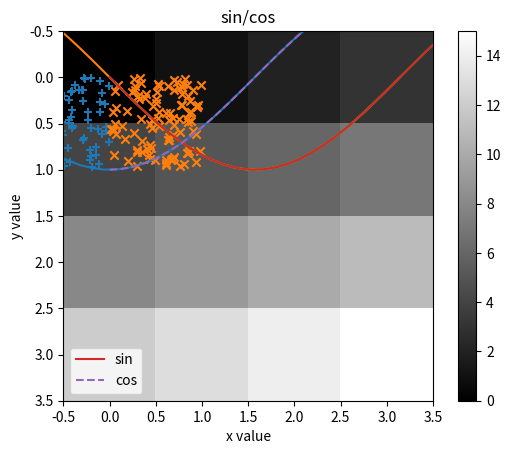

Here is the Python script that generated this plot: (Note: this script raises an exception after producing the figure.)
#!/usr/bin/env python
# coding: utf-8

# In[3]:


print("Hello world")


# In[5]:


get_ipython().run_line_magic('matplotlib', 'inline')

import numpy as np
import matplotlib.pyplot as plt

x = np.linspace(-np.pi, np.pi)
plt.plot(x, np.cos(x))
plt.plot(x, np.sin(x))
plt.show()


# In[11]:


i = 123
print(type(i))

s = "test"
print(type(s))

c = "a"
print(type(c))

f = 1.23
print(type(f))

# bool은 True는 1, False는 0으로 취급한다. 즉, True와 False를 더하면 1이 된다.
b = True
print(type(b))

l = [1, 2, 3]
print(type(l))

# **는 거듭제곱
e = 2 ** 5
print(e)

# 논리연산자인 "in"은 x in y일 경우 y 속에 x가 포함되어 있을 경우 true를 반환한다.
# + 연산자는 문자열이나 리스트를 합칠때도 사용이 가능하다.


# In[12]:


# 파이썬의 리스트는 자료형이 섞여도 상관이 없다. [] 를 사용한다.
# 튜플은 리스트와 달리 원소를 추가, 삭제, 변경이 불가능하다. ()를 사용한다.

a = [1, 2, 3]
a1, a2, a3 = a # 리스트의 각 원소를 차례대로 변수에 입력한다.
print(a1, a2, a3)

b = (4, 5 ,6)
b1, b2, b3 = b # 튜플의 각 원소를 차례대로 변수에 입력한다.
print(b1, b2, b3)


# In[14]:


# 딕셔너리(dictionary)는 Key와 Value를 한 쌍으로 갖는 자료형

a = {"Apple":3, "Pineapple":4} # 딕셔너리 생성
print(a["Apple"]) # "Apple"을 키로 갖는 값을 표시

a["Pineapple"] = 6 # 원소값을 변경
print(a["Pineapple"])

a["Melon"] = 3 # 새로운 원소를 추가
print(a)


# In[16]:


# if 조건문:
# elif 조건문:
# else:

a = 7
if a < 12:
    print("Good morning!")
elif a < 17:
    print("Good afternoon!")
elif a < 21:
    print("Good evening!")
else:
    print("Good night!")


# In[17]:


# for 반복문
# for문은 리스트나 range 함수를 in 연산자와 함께 이용
# range([시작하는 수,] 끝나는 수[, 간격])

# 리스트를 이용한 반복
for a in [4, 7, 10]:
    print(a)
    
# range 함수를 이용한 반복
for a in range(3):
    print(a)


# In[18]:


# while 문
a = 0
while a < 3:
    print(a)
    a += 1


# In[21]:


# 컴프리헨션(Comprehension)
# 리스트의 원소를 변경해 새로운 리스트를 생성하는 방법
# 보통 for 반복문을 사용, 컴프리헨션을 사용하면 반복문을 간결하게 기술가능.
# 리스트에서 원소를 하나씩 추출해 원소에 대한 작업을 처리하고 새로운 리스트를 만든다.

# 새로운 리스트 = [원소에 대한 처리 for 원소 in 리스트]
a = [1, 2, 3, 4, 5, 6, 7]
b = [c * 2 for c in a]
print(b)

# 새로운 리스트 = [원소에 대한 처리 for 원소 in 리스트 if 조건문]
a = [1, 2, 3, 4, 5, 6, 7]
b = [c * 2 for c in a if c < 5] # 5 보다 작은 원소만 처리
print(b)


# In[25]:


# 함수
# def 함수명():

def add(a, b):
    c = a + b
    return c
print(add(3, 4))

# 기본값 설정
def add2(a, b=4): # 2번째 인수에 기본값을 설정
    c = a + b
    return c
print(add2(3))

# 여러 개의 인수를 튜플로 전달
def add3(a, b, c):
    d = a + b + c
    print(d)
    
e = (1, 2, 3) # 인수에 전달되는 값을 튜플로 생성
add3(*e)


# In[28]:


# 함수 안에 정의된 변수를 지역(local)변수, 함수 밖에서 정의된 변수를 전역(global)변수라고 한다.
# 지역변수는 같은 함수 안에서만 참조할 수 있지만, 전역변수는 어디에서나 참조할 수 있다.

a = 123 # 전역변수

def showNum():
    b = 456 # 지역변수
    print(a, b)
    
showNum()

# 함수안에서 전역변수에 새로운 값을 입력하려고 하면 새로운 지역변수로 간주한다.
a = 123

def setLocal():
    a = 456 # a는 전역변수가 아닌 지역변수로 간주된다.
    print("Local : ", a)
    
setLocal()
print("Global : ", a)

# 함수 안에서 전역변수의 값을 변경하기 위해서는 global 혹은 nonlocal을 이용해 변수가 지역변수가 아님을 명시해야한다.
a = 123

def setGlobal():
    global a
    a = 456
    print("Global : ", a)
    
setGlobal()
print("Global : ", a)


# In[30]:


# Class
# class 클래스명(대문자로 시작해야한다.):
# 파이썬의 메소드는 self를 인수로 전달하는 특징이 있다.
# self를 이용해 인스턴스 변수에 접근할 수 있다.

class Calc:
    def __init__(self, a): # 생성자(Constructor)
        self.a = a # 인수로 받은 값을 인스터느 변수 a에 입력
    
    def add(self, b):
        print(self.a + b)
        
    def multiply(self, b):
        print(self.a * b)
        
calc = Calc(3) # Calc 클래스의 인스턴스 생성
calc.add(4)
calc.multiply(4)

# 상속
# class 클래스명(상속받을 클래스명):

class CalcPlus(Calc):
    def subtract(self, b):
        print(self.a - b)
    
    def divide(self, b):
        print(self.a / b)
        
calc_plus = CalcPlus(3) # CalcPlus클래스의 인스턴스 생성
calc_plus.add(4)        # Calc 클래스의 메소드
calc_plus.multiply(4)   # Calc 클래스의 메소드
calc_plus.subtract(4)   # CalcPlus 클래스의 메소드
calc_plus.divide(4)     # CalcPlus 클래스의 메소드


# In[37]:


# 넘파이(Numpy)
# 다차원 배열을 충실하게 지원하며 내부는 C 언어로 구현되어 있어 실행 속도가 매우 빠르다.
# 또한 방대한 수학함수 라이브러리를 내장하고 있어 연산 기능이 충실하다.
import numpy as np

a = np.array([0, 1, 2, 3, 4, 5])
print(a)

b = np.array([[0, 1, 2], [3, 4, 5]]) # 2중 리스트로 생성
print(b)

c = np.array([[[0, 1, 2], [3, 4, 5]], [[5, 4, 3], [2, 1, 0]]]) # 3중 리스트로 생성
print(c)

# 위와 같은 방법으로 더 높은 차원의 배열을 만들 수 있다.

print(np.shape(c)) # 배열의 형태 즉, 각 차원의 원소 수
print(np.size(c)) # 배열의 총 원소 수

d = [[1, 2], [3, 4], [5, 6]] # (3, 2) 형태의 리스트
print(len(d)) # 첫 번째 차원의 원소 개수를 센다.
print(len(np.array(d))) # 첫 번째 차원의 원소 개수를 센다.


# In[45]:


print(np.zeros(10)) # 모든 값이 0인 원소를 10개 가진 배열
print(np.ones(10)) # 모든 값이 1인 원소를 10개 가진 배열
print(np.random.rand(10)) # 난수로 생성되는 배열

# zeros와 ones는 튜플 형태의 다차원 배열을 생성할 수 있다.
print(np.zeros((2, 3)))
print(np.ones((2, 3)))

# arange 함수를 사용하면 연속된 값을 갖는 배열을 생성할 수 있다.
# arange(시작하는 수, 끝나는 수, 간격)
print(np.arange(0, 1, 0.1)) # 0 ~ 1 까지 0.1씩 증가하는 배열

# 시작하는 수와 간격을 생략 가능
# 이때, 시작하는 수는 0, 간격은 1이 된다.
print(np.arange(10))

# linspace 함수는 arange와 비슷한 역할을 한다.
# 보통 그래프의 가로, 세로축의 값을 나타낼 때 자주 사용한다.
# linspace(시작하는 수, 끝나는 수, 원소 수)
print(np.linspace(0, 1, 11)) # 0부터 1까지 원소 수가 11개인 배열을 생성

# linspace 함수의 세 번째 인수는 생략이 가능
# 이때, 배열의 원소수는 50이 된다.
print(np.linspace(0, 1))


# In[52]:


# reshape
# 배열의 형태를 변환할 때 사용
# 원소의 수만 일치하면 어떤 형태든 reshape로 변환 가능
a = np.array([0, 1, 2, 3, 4, 5, 6, 7])
b = a.reshape(2, 4) # (2, 4) 형태의 2차원 배열로 변환
print(b)

# reshape는 배열의 메소드임을 주의!
# 넘파이는 함수와 메소드가 동일한 기능을 실행할 수 있다.
b = np.reshape(a, (2, 4))
print(b)

c = b.reshape(2, 2, 2) # 2차원을 3차원으로
print(c)

d = c.reshape(4, 2) # 3차원을 2차원으로
print(d)

# reshape의 인수를 -1로 지정하면 어떠한 형태의 배열도 1차원이 된다.
e = d.reshape(-1)
print(e)

# 여러 개의 인수 중 하나를 -1로 지정하면 해당 위치의 차원의 원소 수를 자동으로 계산해 값을 넣어 준다.
f = e.reshape(2, -1)
print(f)


# In[54]:


# 배열 연산
a = np.array([0, 1, 2, 3, 4, 5]).reshape(2, 3) # (2, 3) 배열 생성
print(a)
print(a + 3) # 각 원소값에 3을 더함
print(a * 3) # 각 원소값에 3을 곱함

# 배열간 연산
b = np.array([5, 4, 3, 2, 1, 0]).reshape(2, 3)
print(b)
print(a + b) # 배열간 덧셈
print(a * b) # 배열간 곱셈


# In[56]:


# 브로드캐스트(Broadcast)
# 넘파이에서 특정 조건을 만족하면 형태가 다른 배열 간에도 연산이 가능하다.

# 세로 방향 확장
a = np.array([[1, 1], [1, 1]]) # 2차원 배열
b = np.array([1, 2]) # 1차원 배열

print(a + b) # b가 [[1, 2], [1, 2]]로 세로 확장 된다.

# 가로 방향 확장
c = np.array([[1], [2]]) # 2차원 배열
print(a + c) # c가 [[1, 1], [2, 2]]로 가로 확장 된다.


# In[73]:


# 1차원 배열의 경우, []안에 인덱스를 넣어 값을 추출, 변환이 가능
a = np.array([0, 1, 2, 3, 4, 5])
print(a[2])

a[2] = 9
print(a)

# 2차원 배열의 경우, []안에 인덱스를 2개로 지정하고 쉼표로 구분한다.
b = np.array([[0, 1, 2], [3, 4, 5]])
print(b[1, 2]) # b[1][2]와 같다.

b[1, 2] = 9
print(b)

# 만약 지정된 인덱스의 수가 배열의 차원 수보다 작을 경우 배열의 일부에 접근한다.
c = np.array([[0, 1, 2],[3, 4, 5],[6, 7, 8]])
print(c[1])

# 위의 방법을 이용해서 인덱스를 지정해 원소값을 배열로 변환할 수 있다.
c[1] = np.array([9, 10, 11])
print(c)

# [] 안에 조건문을 넣어 조건에 만족하는 값만 추출이 가능
d = np.array([0, 1, 2, 3, 4, 5, 6, 7, 8, 9])
print(d[d % 2 == 0])

# 인덱스에 배열을 이용할 수 있다. 즉, 인덱스를 넣는다.
# 이 경우 여러 개의 원소값을 한번에 접근할 수 있다.
e = np.zeros((3, 3))
f = np.array([8, 9])

e[np.array([0, 2]), np.array([0, 1])] = f # 0, 2번째 행의 0, 1의 열에 f값을 넣는다
print(e)


# In[84]:


# 슬라이싱(Slicing)
# 배열의 일부분 값을 추출하거나 변경할 수 있다.
# 배열명[이 인덱스 이상 : 이 인덱스 미만]
a = np.array([0, 1, 2, 3, 4, 5, 6, 7, 8, 9])
print(a[2:8])

# 배열명[이 인덱스 이상 : 이 인덱스 미만 : 간격]
print(a[2:8:2])

# 배열명[:]은 모든 원솟값을 지정
print(a[:])

# 범위를 지정한 슬라이싱
b = np.array([[0, 1, 2],
              [3, 4, 5],
              [6, 7, 8]])
print(b[0:2, 0:2]) # 각 차원의 범위를 지정

# 지정한 영역의 원소값을 바꾸는 것도 가능
b[0:2, 0:2] = np.array([[9, 9], 
                        [9, 9]]) # 왼쪽 위 영역을 변경
print(b)

# 3차원 배열
c = np.zeros(18).reshape(2, 3, 3)
print(c)

c[0, 0:2, 0:2] = np.ones(4).reshape(2, 2)
print(c)


# In[88]:


# Transpose
# 넘파이에는 축(axis) 개념이 있다. 축은 문자 그대로 좌표축을 뜻한다.
# 배열에는 값이 늘어서 있는 방향, 축은 차원의 수만큼 존재

# 2차원 배열의 축
a = np.array([[0, 1, 2],  # axis = 0은 [0, 1, 2], [3, 4, 5]
              [3, 4, 5]]) # axis = 1은 [0, 3], [1, 4], [2, 5]
print(a)

# 즉, 세로 방향 축은 axis = 0, 가로 방향 축은 axis = 1

# axis = 0을 1로 axis = 1을 0으로
print(a.transpose(1, 0)) 

# T로도 같은 조작이 가능
print(a.T)

# 3차원 배열의 축
# 가로, 세로 축 이외에도 깊이 축이 추가된다.
b = np.arange(12).reshape(2, 2, 3)
print(b)
# axis = 0을 1로, axis = 1을 2로, axis = 2를 0으로
print(b.transpose(1, 2, 0))


# In[99]:


# 넘파이 함수
# sum 함수
# 모든 원소값을 더한다.
a = np.array([[0, 1], [2, 3]])
print(np.sum(a))

# axis를 설정해 특정 축 방향으로 연산을 수행할 수 있다.
print(np.sum(a, axis=0)) # 세로 축 방향 계산
print(np.sum(a, axis=1)) # 가로 축 방향 계산
# keepdims = True를 설정하면 배열의 차원이 그대로 유지
print(np.sum(a, axis=1, keepdims=True))

# max 함수
# 원소값 중에서 최대값을 추출한다.
print(np.max(a))

# argmax 함수
# 최대값의 인덱스를 얻는다.
print(np.argmax(a, axis=0)) # 세로 축 방향 최대값의 인덱스를 추출한다.

# where 함수
# 배열에 대해 조건에 따라 원소값을 변경하고 새로운 배열을 생성한다.
# np.where(조건, 조건을 만족하는 값, 조건을 만족하지 않는 값)
print(np.where(a<2, 9, a)) # 새로운 배열은 조건을 만족하면 9, 조건을 만족하지 않으면 원래의 값을 유지


# In[101]:


# Matplotlib

# 주피터 노트북으로 맷플롯립 그래프를 인라인으로 표시하기 위해서는, 코드의 첫부분에 추가해야한다.
get_ipython().run_line_magic('matplotlib', 'inline')

import numpy as np
import matplotlib.pyplot as plt

x = np.linspace(0, 2 * np.pi) # 0 ~ 2π 까지
y = np.sin(x)

plt.plot(x, y)
plt.show()


# In[102]:


# 디자인된 그래프 생성
get_ipython().run_line_magic('matplotlib', 'inline')

x = np.linspace(0, 2 * np.pi) # 0 ~ 2π 까지
y_sin = np.sin(x)
y_cos = np.cos(x)

plt.xlabel("x value") # 축 이름
plt.ylabel("y value") # 축 이름

plt.title("sin/cos") # 그래프 이름

plt.plot(x, y_sin, label="sin") # 그래프 생성시 범례와 선의 스타일 지정
plt.plot(x, y_cos, label="cos", linestyle="dashed")
plt.legend()

plt.show()


# In[106]:


# 산포도 표시
# scatter 함수를 이용해 산포도를 생성할 수 있다.

x_1 = np.random.rand(100) - 1.0 # 이 그룹을 왼쪽으로 1만큼 이동
y_1 = np.random.rand(100)
x_2 = np.random.rand(100)
y_2 = np.random.rand(100)

# marker는 미리 지정된 종류가 있으니 찾아서 참고해 볼 것.
plt.scatter(x_1, y_1, marker="+")
plt.scatter(x_2, y_2, marker="x")

plt.show()


# In[107]:


# 이미지 표시
# imshow 함수는 배열을 이미지로 표현 가능
img = np.array([[0, 1, 2, 3],
                [4, 5, 6, 7],
                [8, 9, 10, 11],
                [12, 13, 14, 15]])

plt.imshow(img, "gray") # 그레이스케일로 표시
plt.colorbar() # 컬러 막대 표시

plt.show()


# In[108]:


# imread 함수는 외부에서 입력한 이미지 파일을 읽어들여 배열로 저장한다.
# imshow 함수를 이용해 이미지로 표시할 수 있다.
img = plt.imread("./flower.jpg")

plt.imshow(img)
plt.show()


# In[ ]:




